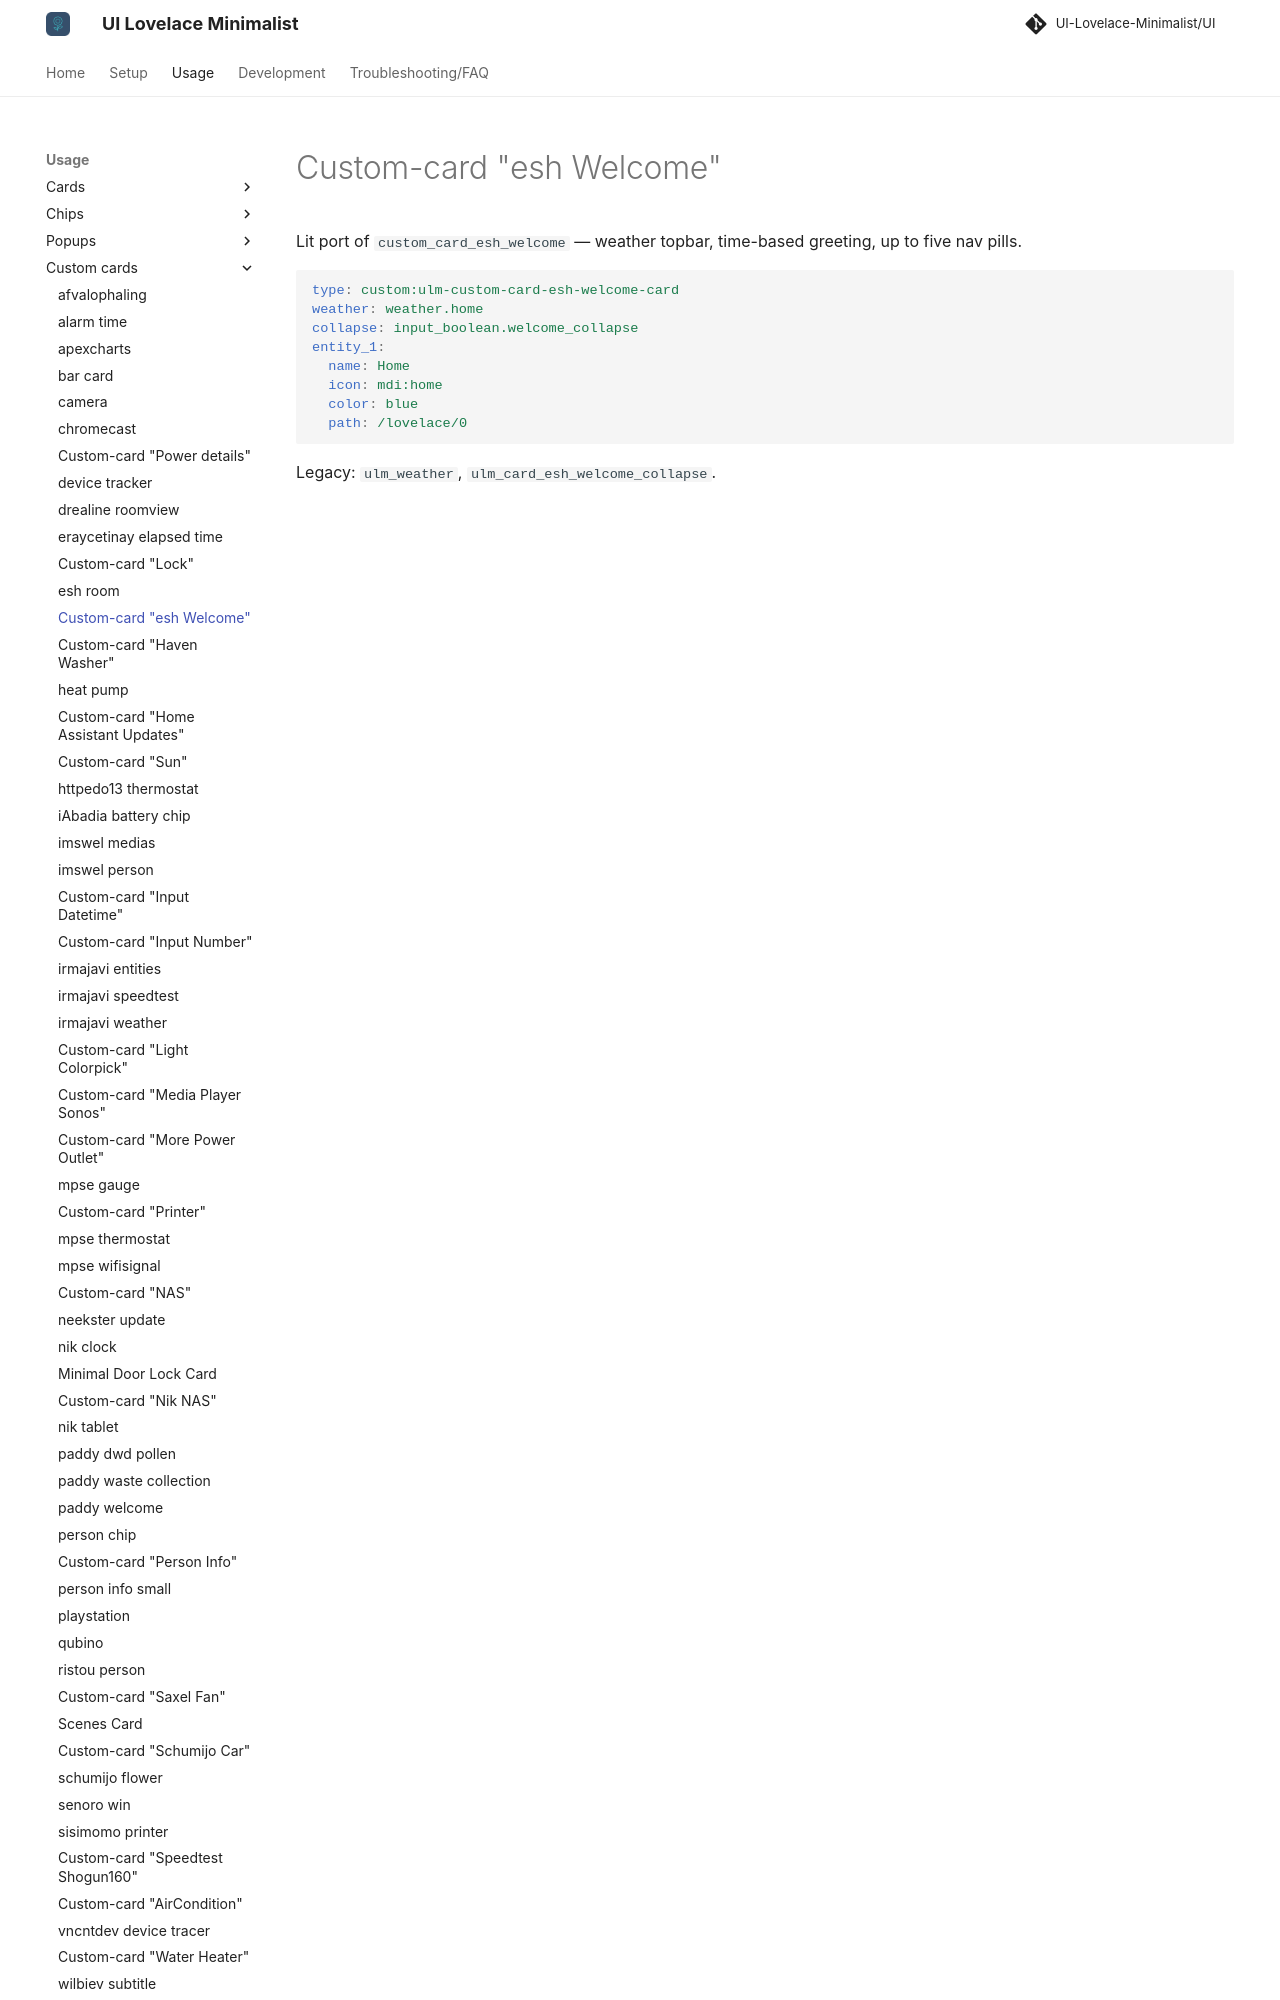

repository: alessandrosabbadini/UI-Lovelace-Minimalist-Cards · page: usage/custom_cards/custom_card_esh_welcome/index.html · generator: mkdocs

---
title: Custom-card "esh Welcome"
hide:
  - toc
---

# Custom-card "esh Welcome"

Lit port of `custom_card_esh_welcome` — weather topbar, time-based greeting, up to five nav pills.

```yaml
type: custom:ulm-custom-card-esh-welcome-card
weather: weather.home
collapse: input_boolean.welcome_collapse
entity_1:
  name: Home
  icon: mdi:home
  color: blue
  path
